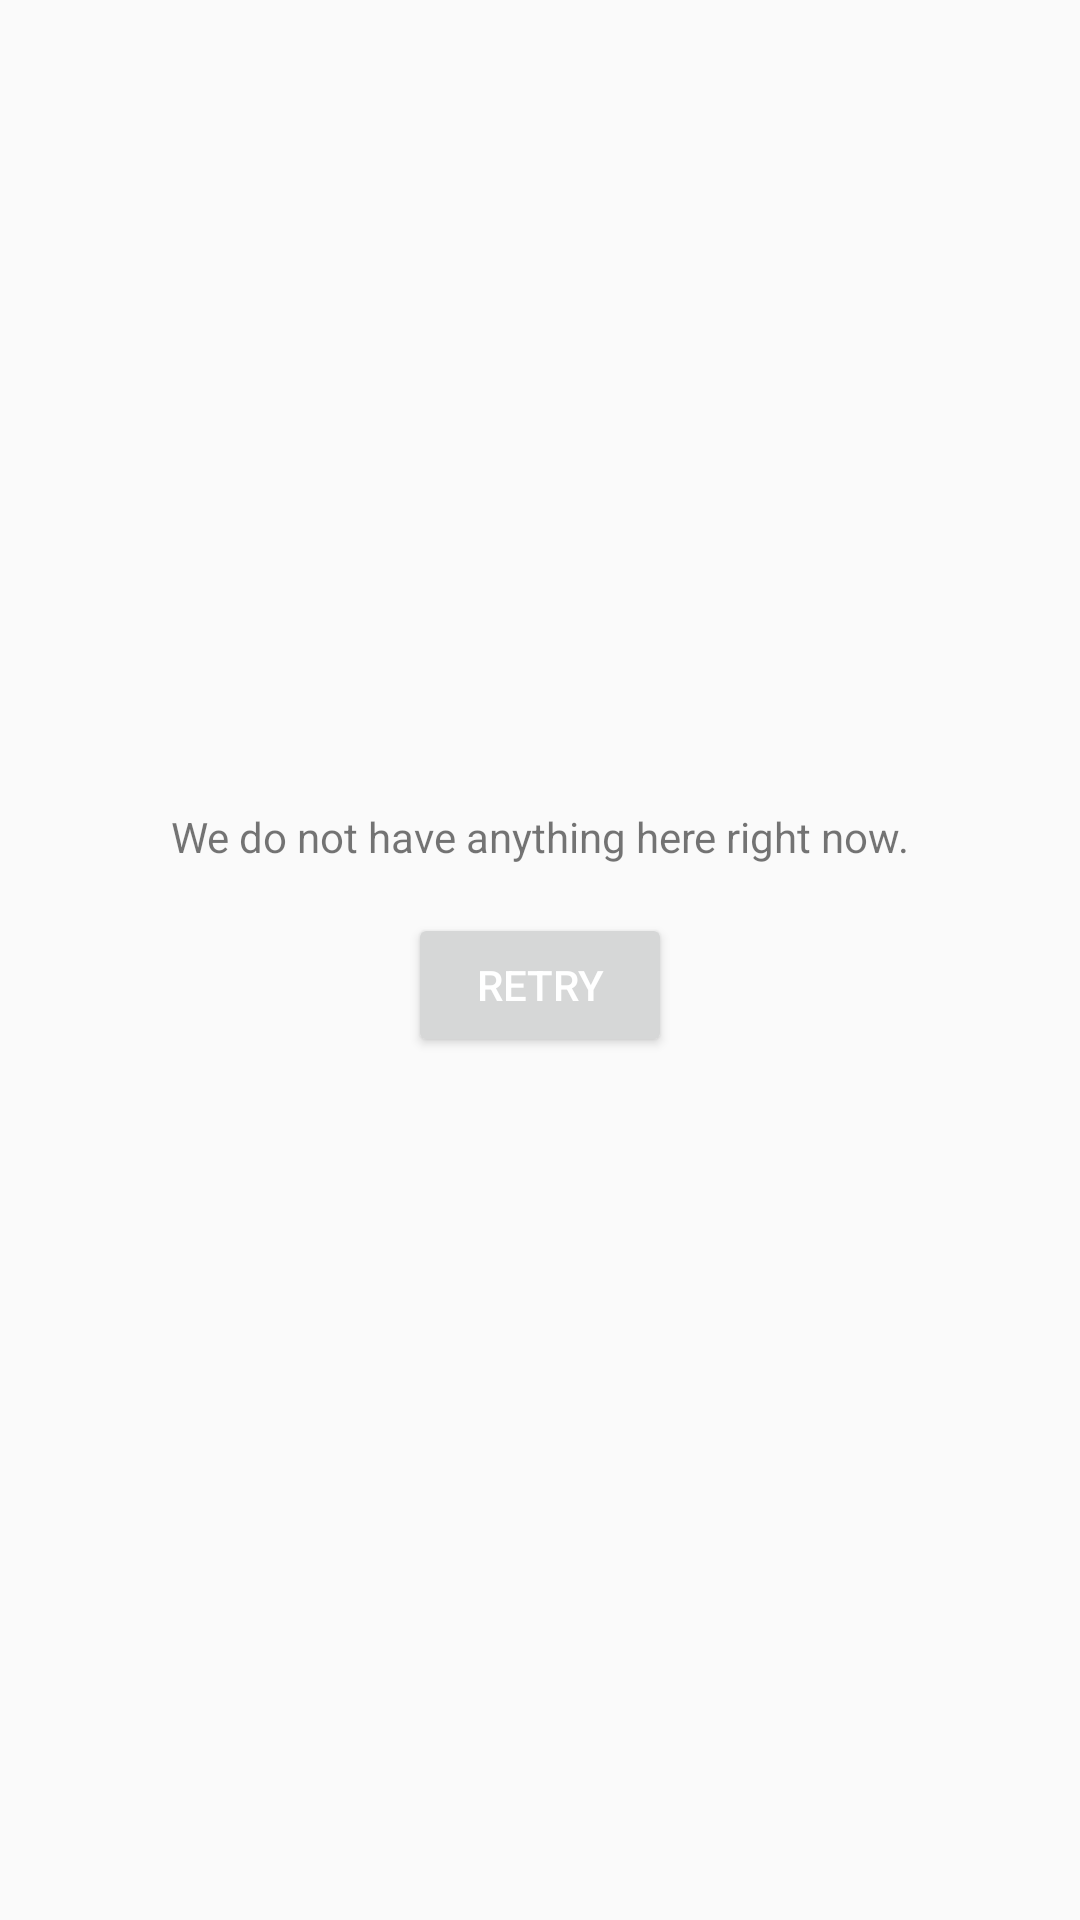

Layout XML and referenced resources for this Android screen:
<!-- AndroidManifest.xml: application theme AppTheme -->
<!-- res/layout/empty_view.xml -->
<?xml version="1.0" encoding="utf-8"?>
<android.support.constraint.ConstraintLayout xmlns:android="http://schemas.android.com/apk/res/android"
    xmlns:app="http://schemas.android.com/apk/res-auto"
    xmlns:tools="http://schemas.android.com/tools"
    android:layout_width="match_parent"
    android:layout_height="match_parent"
    tools:layout_editor_absoluteY="25dp">

    <ImageView
        android:id="@+id/empty_view_"
        android:layout_width="91dp"
        android:layout_height="91dp"
        android:layout_marginBottom="16dp"
        android:layout_marginEnd="8dp"
        android:layout_marginStart="8dp"
        android:adjustViewBounds="false"
        android:contentDescription="@string/content_description_ic_rabit"
        app:layout_constraintBottom_toTopOf="@+id/empy_view_tv_message"
        app:layout_constraintEnd_toEndOf="parent"
        app:layout_constraintStart_toStartOf="parent"
        app:srcCompat="@drawable/ic_rabbit" />

    <TextView
        android:id="@+id/empy_view_tv_message"
        android:layout_width="wrap_content"
        android:layout_height="wrap_content"
        android:layout_marginBottom="16dp"
        android:layout_marginEnd="8dp"
        android:layout_marginStart="8dp"
        android:layout_marginTop="16dp"
        android:text="@string/empty_screen"
        app:layout_constraintBottom_toBottomOf="parent"
        app:layout_constraintEnd_toEndOf="parent"
        app:layout_constraintStart_toStartOf="parent"
        app:layout_constraintTop_toTopOf="parent"
        app:layout_constraintVertical_bias="0.43" />

    <Button
        android:id="@+id/empty_view_btn_retry"
        android:layout_width="wrap_content"
        android:layout_height="wrap_content"
        android:layout_marginEnd="8dp"
        android:layout_marginStart="8dp"
        android:layout_marginTop="16dp"
        android:text="Retry"
        app:layout_constraintEnd_toEndOf="parent"
        app:layout_constraintLeft_toLeftOf="parent"
        app:layout_constraintRight_toRightOf="parent"
        app:layout_constraintStart_toStartOf="parent"
        app:layout_constraintTop_toBottomOf="@+id/empy_view_tv_message" />

</android.support.constraint.ConstraintLayout>
<!-- resources referenced by this layout -->
<resources>
  <string name="content_description_ic_rabit">Na data available Rabbit image</string>
  <string name="empty_screen">We do not have anything here right now.</string>
  <style name="AppTheme" parent="AppTheme.Base">
          <item name="colorPrimary">@color/colorPrimaryHome</item>
          <item name="colorPrimaryDark">@color/colorPrimaryDarkHome</item>
          <item name="colorAccent">@color/colorAccentHome</item>
          <item name="android:textColorPrimary">@android:color/primary_text_dark</item>
          <item name="android:textColorPrimaryInverse">@android:color/primary_text_light</item>&gt;
          <item name="android:statusBarColor">@color/colorPrimaryDarkHome</item>
      </style>
  <style name="AppTheme.Base" parent="Theme.AppCompat.Light.NoActionBar">
          <item name="windowActionBar">false</item>
          <item name="windowNoTitle">true</item>
      </style>
  <color name="colorPrimaryHome">@color/red_primary</color>
  <color name="colorPrimaryDarkHome">@color/red_primary_dark</color>
  <color name="colorAccentHome">@color/blue_grey</color>
  <color name="red_primary">#c62828</color>
  <color name="red_primary_dark">#b71c1c</color>
  <color name="blue_grey">#607D8B</color>
</resources>
